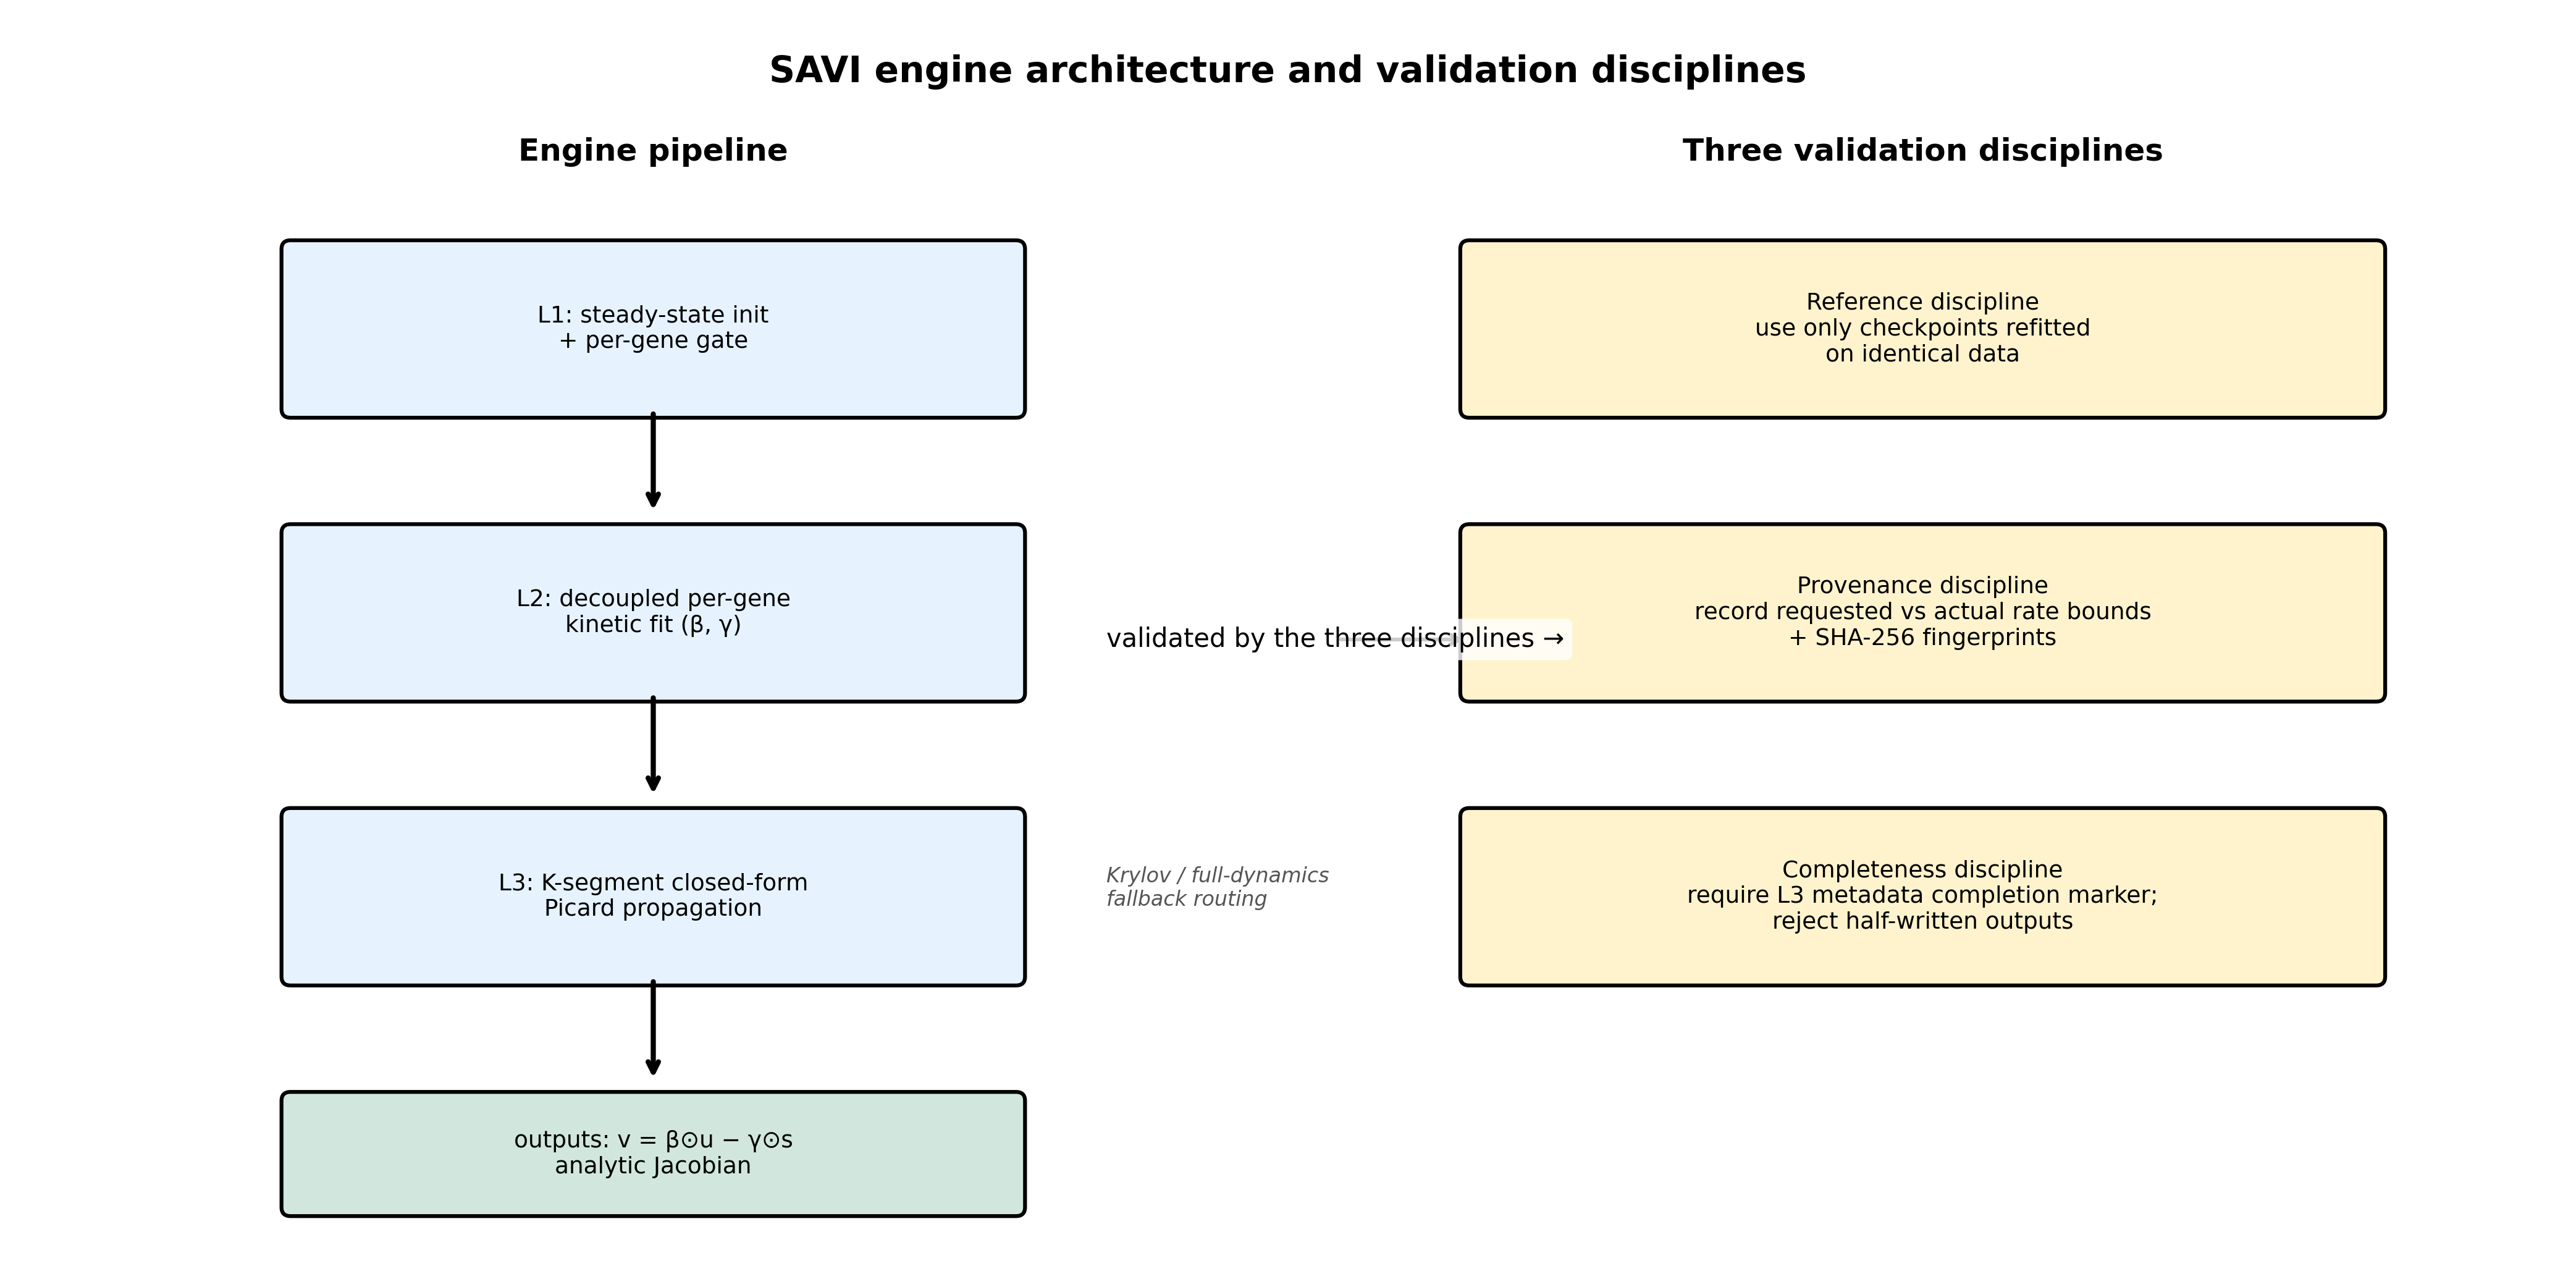

Python code for this plot:
#!/usr/bin/env python3
"""fig1_architecture_disciplines.py — Figure 1: engine architecture + three validation disciplines.

B-class schematic draft. No numerical data. Layout-only placeholder.

Output: fig1_architecture_disciplines.png (300 dpi) and .pdf.
"""
from __future__ import annotations

import os
import sys

import matplotlib.pyplot as plt
import matplotlib.patches as mpatches

BASE = "/home/lab-zeng/research_storage/工作文件/AD_Regvelo优化策略/validation_Sparse_regvelo"
OUT_PNG = os.path.join(BASE, "fig1_architecture_disciplines.png")
OUT_PDF = os.path.join(BASE, "fig1_architecture_disciplines.pdf")


def draw():
    fig, ax = plt.subplots(figsize=(14, 7))
    ax.set_xlim(0, 14)
    ax.set_ylim(0, 7)
    ax.axis("off")

    def box(x, y, w, h, text, color, fontsize=9):
        rect = mpatches.FancyBboxPatch(
            (x, y), w, h, boxstyle="round,pad=0.05", facecolor=color, edgecolor="black", lw=1.5
        )
        ax.add_patch(rect)
        ax.text(x + w / 2, y + h / 2, text, ha="center", va="center", fontsize=fontsize, wrap=True)

    def arrow(x1, y1, x2, y2):
        ax.annotate("", xy=(x2, y2), xytext=(x1, y1),
                    arrowprops=dict(arrowstyle="->", lw=2, color="black"))

    # Title (no "Figure 1." prefix)
    ax.text(7, 6.7, "SAVI engine architecture and validation disciplines",
            ha="center", va="center", fontsize=14, weight="bold")

    # Engine pipeline (left side)
    ax.text(3.5, 6.2, "Engine pipeline", ha="center", fontsize=12, weight="bold")

    box(1.5, 4.8, 4.0, 0.9, "L1: steady-state init\n+ per-gene gate", "#e6f3ff")
    arrow(3.5, 4.8, 3.5, 4.2)
    box(1.5, 3.2, 4.0, 0.9, "L2: decoupled per-gene\nkinetic fit (β, γ)", "#e6f3ff")
    arrow(3.5, 3.2, 3.5, 2.6)
    box(1.5, 1.6, 4.0, 0.9, "L3: K-segment closed-form\nPicard propagation", "#e6f3ff")
    arrow(3.5, 1.6, 3.5, 1.0)
    box(1.5, 0.3, 4.0, 0.6, "outputs: v = β⊙u − γ⊙s\nanalytic Jacobian", "#d1e7dd")

    # Fallback annotation
    ax.text(6.0, 2.0, "Krylov / full-dynamics\nfallback routing", ha="left", fontsize=8,
            style="italic", color="#555555")

    # Disciplines (right side)
    ax.text(10.5, 6.2, "Three validation disciplines", ha="center", fontsize=12, weight="bold")

    box(8.0, 4.8, 5.0, 0.9,
        "Reference discipline\nuse only checkpoints refitted\non identical data",
        "#fff3cd")
    box(8.0, 3.2, 5.0, 0.9,
        "Provenance discipline\nrecord requested vs actual rate bounds\n+ SHA-256 fingerprints",
        "#fff3cd")
    box(8.0, 1.6, 5.0, 0.9,
        "Completeness discipline\nrequire L3 metadata completion marker;\nreject half-written outputs",
        "#fff3cd")

    # Single clean connection annotation, vertically centered between columns
    ax.annotate(
        "validated by the three disciplines →",
        xy=(8.0, 3.5),
        xytext=(6.0, 3.5),
        fontsize=10,
        ha="left",
        va="center",
        arrowprops=dict(arrowstyle="->", color="black", lw=1.5),
        bbox=dict(boxstyle="round,pad=0.3", facecolor="white", edgecolor="none", alpha=0.8),
    )

    fig.tight_layout()
    fig.savefig(OUT_PNG, dpi=300, bbox_inches="tight")
    fig.savefig(OUT_PDF, bbox_inches="tight")
    print(f"Saved:\n  {OUT_PNG}\n  {OUT_PDF}")

    return (
        "Caption draft: The SAVI engine comprises three levels (L1–L3). L1 computes steady-state "
        "initial values and a per-gene gate; L2 fits per-gene kinetics; L3 propagates cells over K "
        "segments with Picard iteration and fallback routing, producing velocity and an analytic Jacobian. "
        "Three validation disciplines (Reference, Provenance, Completeness) audit the pipeline and are "
        "described in §2.3."
    )


def main() -> int:
    caption = draw()
    print("\nCaption:", caption)
    print("\nNote: B-class schematic draft; no numerical values; layout and labels are structural placeholders.")
    return 0


if __name__ == "__main__":
    sys.exit(main())
